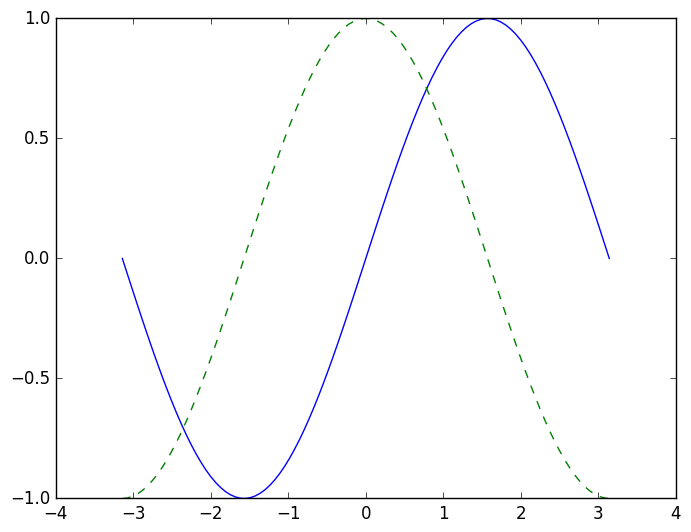

The script that saved this image: (Note: this script raises an exception after producing the figure.)
import numpy as np
import matplotlib.pyplot as plt

plt.style.use('classic')

x = np.linspace(-np.pi, np.pi, 100)
plt.plot(x, np.sin(x), '-')
plt.plot(x, np.cos(x), '--')
# Use
# plt.show()
# or
# %gui
# to disable a GUI event loop, then
# %matplotlib
# Installed qt6 event loop hook.
# Using matplotlib backend: QtAgg
plt.savefig('../matplotlib-examples-figures/sin-cos-1.svg')
plt.close()

# MATLAB-style interface

# Create a plot figure
plt.figure()
# Create the first of two panels and set current axis
plt.subplot(2, 1, 1)  # (rows, columns, panel number)
plt.plot(x, np.sin(x))
# Create the second panel and set current axis
plt.subplot(2, 1, 2)
plt.plot(x, np.cos(x))
plt.savefig('../matplotlib-examples-figures/sin-cos-2.svg')
plt.close()

# object-oriented interface

# Firstly, create a grid of plots.
# ax is an array of two Axes objects.
fig, ax = plt.subplots(2)
# Call plot() method on the appropriate object.
ax[0].plot(x, np.sin(x))
ax[1].plot(x, np.cos(x))
plt.savefig('../matplotlib-examples-figures/sin-cos-3.svg')
plt.close()
